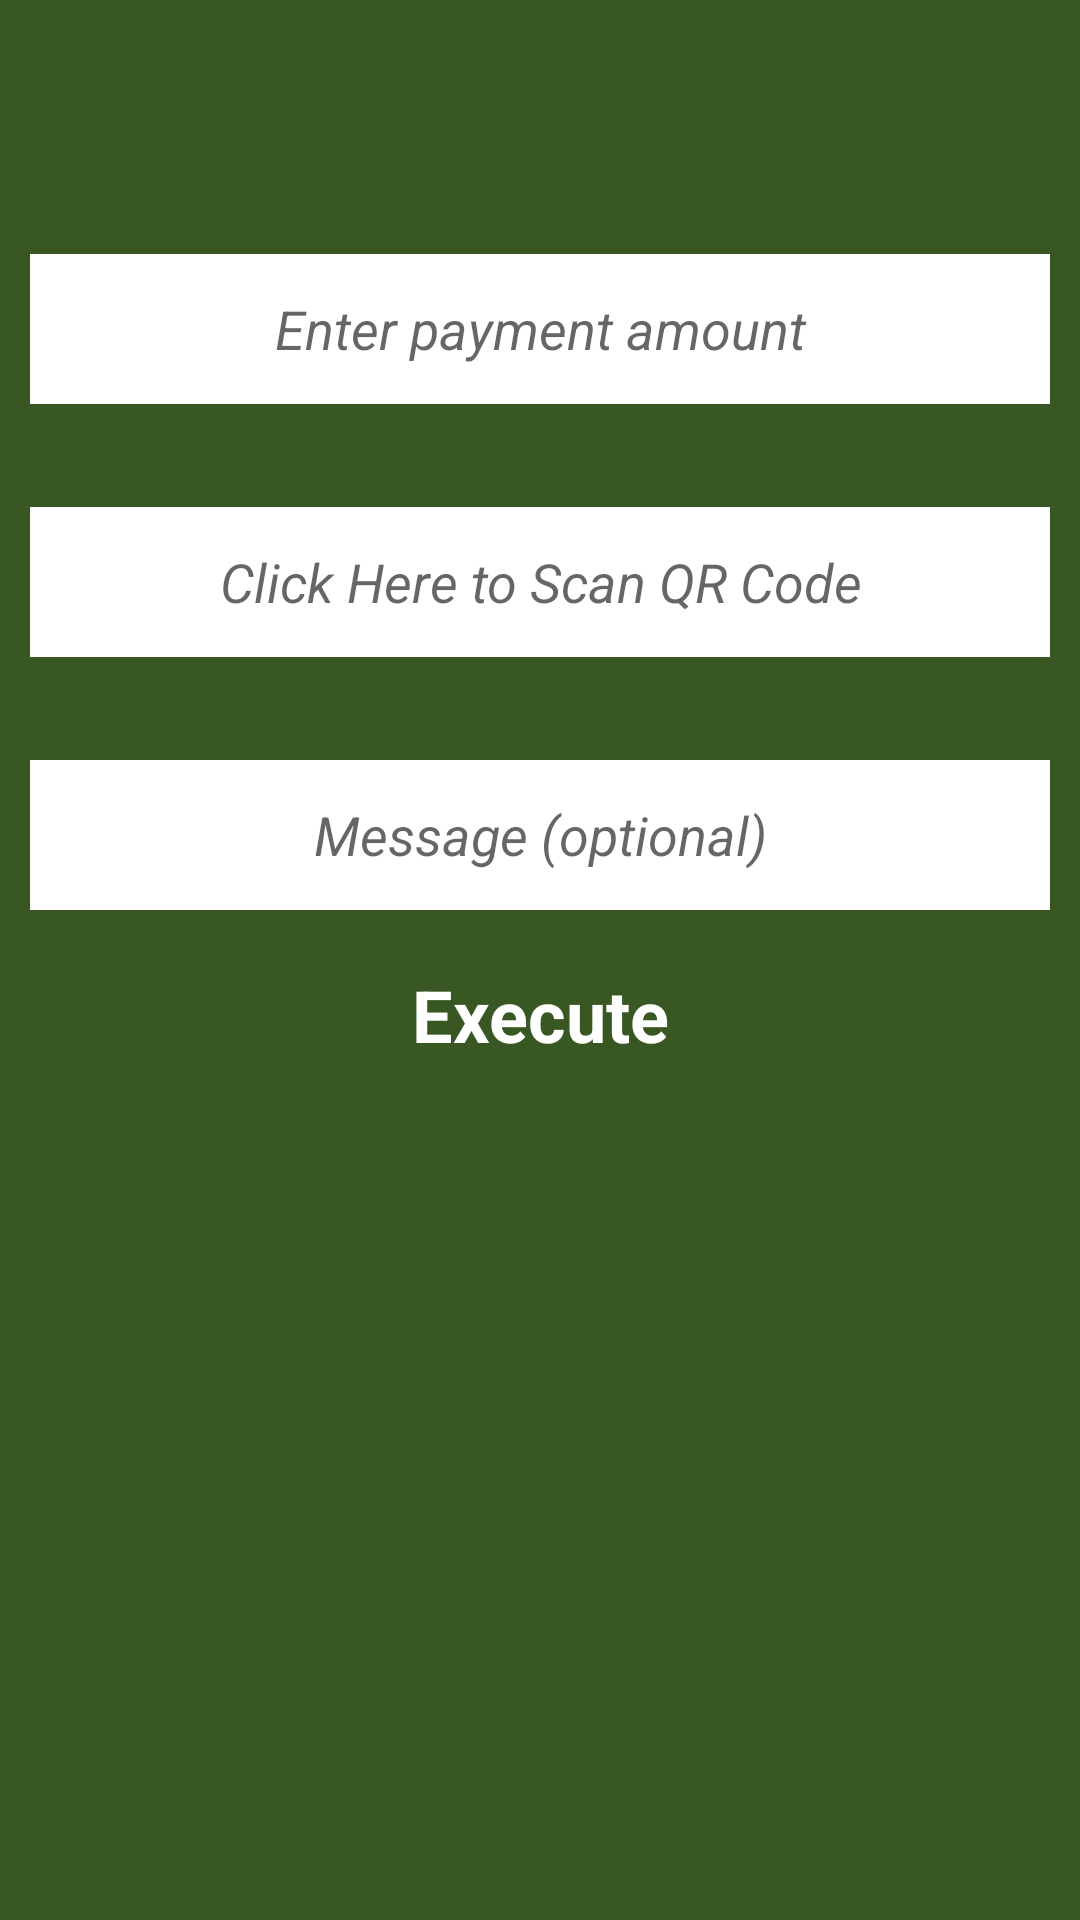

Android layout source for this screen:
<!-- AndroidManifest.xml: application theme AppTheme -->
<!-- res/layout/activity_payment_transaction.xml -->
<?xml version="1.0" encoding="utf-8"?>
<ScrollView xmlns:android="http://schemas.android.com/apk/res/android"
    android:layout_width="match_parent"
    android:layout_height="match_parent"
    android:background="@color/colorPrimaryDark"
    android:orientation="vertical"
    android:weightSum="1">

    <LinearLayout
        android:padding="10dp"
        android:layout_width="match_parent"
        android:layout_height="match_parent"
        android:orientation="vertical"
        android:weightSum="1">

        <LinearLayout
            android:layout_width="match_parent"
            android:layout_height="match_parent"
            android:layout_weight="0.34"
            android:orientation="vertical">

            <TextView
                android:id="@+id/tvText"
                android:layout_width="110dp"
                android:layout_height="wrap_content"
                android:layout_gravity="center_horizontal"
                android:layout_marginTop="5dp"
                android:gravity="center"
                android:padding="5dp"
                android:text="Payment"
                android:textColor="@color/colorPrimary"
                android:textSize="18dp"
                android:textStyle="bold" />

            <View
                android:layout_width="110dp"
                android:layout_height="1dp"
                android:layout_gravity="center_horizontal"
                android:background="@color/colorPrimary" />

            <TextView
                android:layout_width="wrap_content"
                android:layout_height="wrap_content"
                android:layout_marginTop="5dp"
                android:background="@android:color/transparent"
                android:text="Transfer Amount"
                android:textColor="@color/colorPrimary"
                android:textSize="18dp"
                android:textStyle="bold" />


            <EditText
                android:id="@+id/etAmount"
                android:singleLine="true"
                android:layout_width="match_parent"
                android:layout_height="50dp"
                android:layout_marginTop="5dp"
                android:background="@android:color/white"
                android:gravity="center"
                android:hint="Enter payment amount"
                android:inputType="number"
                android:textStyle="italic" />

        </LinearLayout>


        <LinearLayout
            android:layout_width="match_parent"
            android:layout_height="match_parent"
            android:layout_weight="0.33"
            android:orientation="vertical"
            android:visibility="gone">

            <TextView
                android:layout_width="wrap_content"
                android:layout_height="wrap_content"
                android:layout_marginTop="5dp"
                android:background="@android:color/transparent"
                android:text="Scan merchant QR code"
                android:textColor="@color/colorPrimary"
                android:textSize="18dp"
                android:textStyle="bold" />

            <me.dm7.barcodescanner.zbar.ZBarScannerView
                android:id="@+id/zbQr"
                android:layout_width="match_parent"
                android:layout_height="210dp"
                android:layout_marginTop="5dp"
                android:background="@drawable/scanner_background" />
        </LinearLayout>


        <LinearLayout
            android:layout_width="match_parent"
            android:layout_height="match_parent"
            android:layout_weight="0.33"
            android:orientation="vertical">

            <TextView
                android:layout_width="wrap_content"
                android:layout_height="wrap_content"
                android:layout_marginTop="5dp"
                android:background="@android:color/transparent"
                android:text="Merchant / Receiver"
                android:textColor="@color/colorPrimary"
                android:textSize="18dp"
                android:textStyle="bold" />


            <EditText
                android:layout_width="match_parent"
                android:layout_height="50dp"
                android:layout_marginTop="5dp"
                android:background="@android:color/white"
                android:focusable="false"
                android:gravity="center"
                android:id="@+id/etMerchant"
                android:hint="Click Here to Scan QR Code"
                android:inputType="number"
                android:textStyle="italic" />

            <TextView
                android:layout_width="wrap_content"
                android:layout_height="wrap_content"
                android:layout_marginTop="5dp"
                android:background="@android:color/transparent"
                android:text="Message (optional)"
                android:textColor="@color/colorPrimary"
                android:textSize="18dp"
                android:textStyle="bold" />


            <EditText
                android:layout_width="match_parent"
                android:layout_height="50dp"
                android:layout_marginTop="5dp"
                android:background="@android:color/white"
                android:gravity="center"
                android:hint="Message (optional)"
                android:maxLength="25"
                android:id="@+id/etMessage"
                android:singleLine="true"
                android:textStyle="italic" />
            <TextView
                android:id="@+id/tvError"
                style="@style/form_error_text_style"
                android:layout_marginTop="10dp"
                android:text=""
                android:textColor="@android:color/holo_red_light"
                android:visibility="gone" />
            <TextView
                android:id="@+id/tvExecute"
                style="@style/orange_submit_button"
                android:layout_height="50dp"
                android:layout_marginTop="10dp"
                android:background="@color/execute_button_color"
                android:text="Execute" />

        </LinearLayout>

    </LinearLayout>
</ScrollView>
<!-- resources referenced by this layout -->
<resources>
  <color name="colorPrimary">#385723</color>
  <color name="colorPrimaryDark">#385723</color>
  <color name="execute_button_color">#385723</color>
  <!-- drawable scanner_background (drawable) -->
  <?xml version="1.0" encoding="utf-8"?>
  <shape xmlns:android="http://schemas.android.com/apk/res/android">
      <corners android:radius="0dp" />
      <solid android:color="@android:color/white" />
      <stroke android:width="1dp" />
  </shape>
  <style name="form_error_text_style">
          <item name="android:layout_width">wrap_content</item>
          <item name="android:layout_height">wrap_content</item>
          <item name="android:gravity">center</item>
          <item name="android:layout_gravity">center</item>
          <item name="android:textColor">@color/colorPrimary</item>
          <item name="android:textSize">18dp</item>
          <item name="android:textStyle">bold</item>
  
      </style>
  <style name="orange_submit_button">
          <item name="android:layout_width">match_parent</item>
          <item name="android:layout_height">60dp</item>
          <item name="android:gravity">center</item>
          <item name="android:textColor">@android:color/white</item>
          <item name="android:textSize">24dp</item>
          <item name="android:textStyle">bold</item>
          <item name="android:background">@color/colorPrimary</item>
  
      </style>
  <style name="AppTheme" parent="Theme.AppCompat.Light.DarkActionBar">
          
          <item name="colorPrimary">@color/colorPrimary</item>
          <item name="colorPrimaryDark">@color/colorPrimaryDark</item>
          <item name="colorAccent">@color/colorAccent</item>
          <item name="windowActionBar">false</item>
          <item name="windowNoTitle">true</item>
      </style>
  <color name="colorAccent">#a9d18e</color>
</resources>
